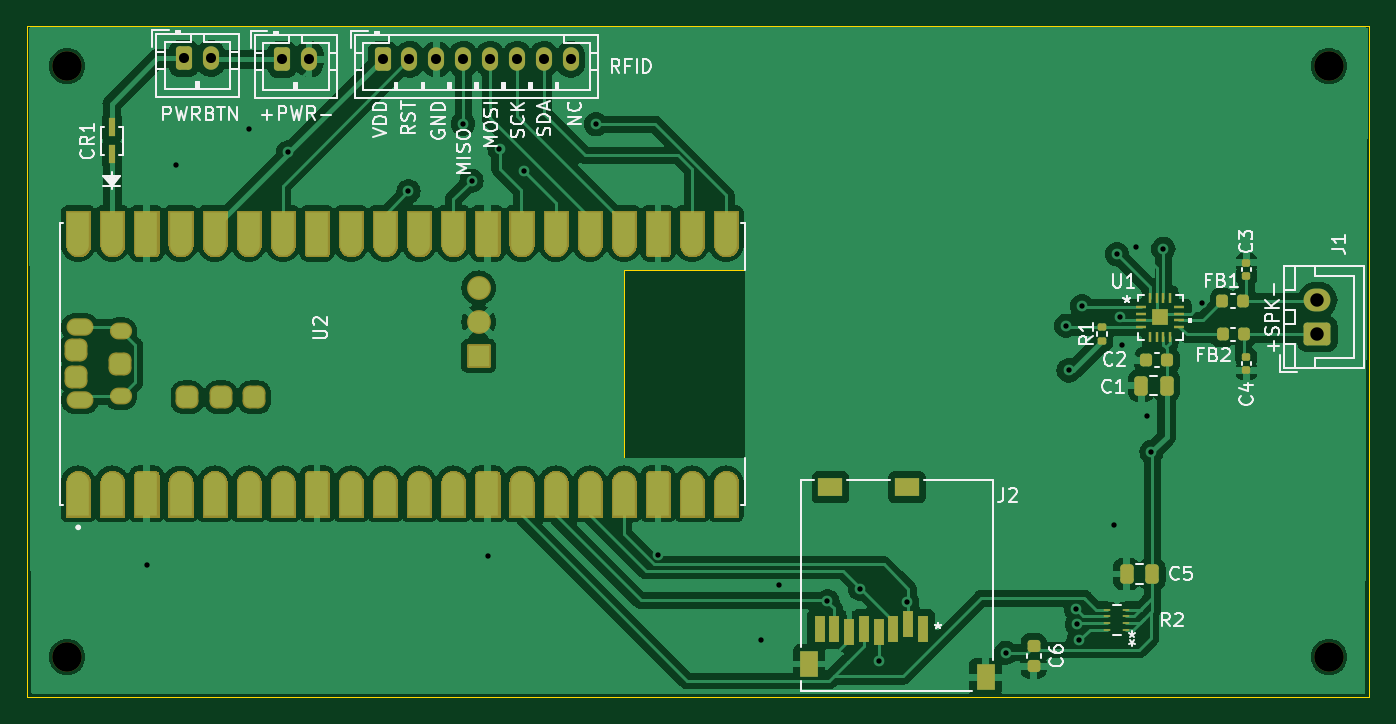
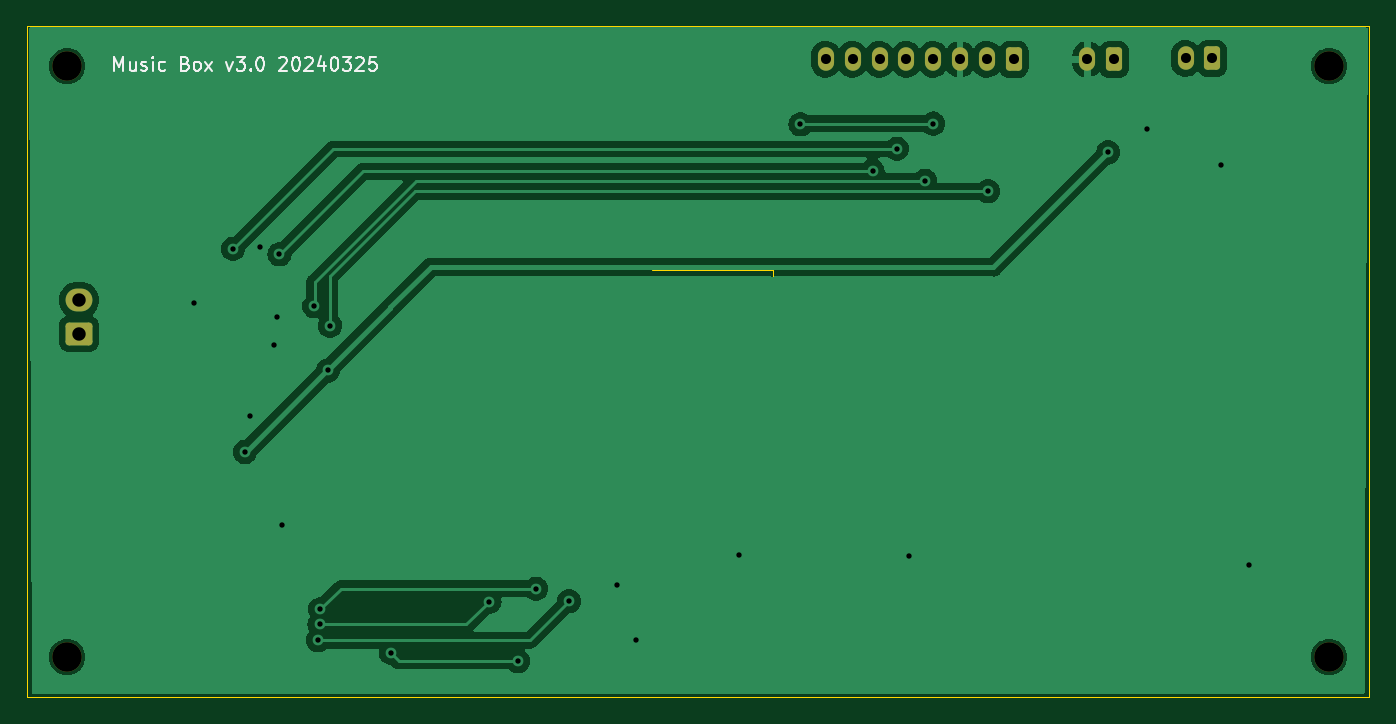
Circuit board: 11 layer files. Board 100.0 x 50.0 mm.
- bottom_copper: music-box-B_Cu.gbr (60564 bytes)
- bottom_mask: music-box-B_Mask.gbr (1962 bytes)
- paste: music-box-B_Paste.gbr (468 bytes)
- bottom_silk: music-box-B_Silkscreen.gbr (11933 bytes)
- outline: music-box-Edge_Cuts.gbr (858 bytes)
- top_copper: music-box-F_Cu.gbr (408209 bytes)
- top_mask: music-box-F_Mask.gbr (139569 bytes)
- paste: music-box-F_Paste.gbr (138538 bytes)
- top_silk: music-box-F_Silkscreen.gbr (50519 bytes)
- drill: music-box-NPTH.drl (414 bytes)
- drill: music-box-PTH.drl (1218 bytes)

=== bottom_copper: music-box-B_Cu.gbr (60564 bytes, source omitted) ===
=== bottom_mask: music-box-B_Mask.gbr (1962 bytes, source withheld) ===
=== paste: music-box-B_Paste.gbr ===
%TF.GenerationSoftware,KiCad,Pcbnew,7.0.11-2.fc38*%
%TF.CreationDate,2024-03-25T20:43:53+00:00*%
%TF.ProjectId,music-box,6d757369-632d-4626-9f78-2e6b69636164,rev?*%
%TF.SameCoordinates,Original*%
%TF.FileFunction,Paste,Bot*%
%TF.FilePolarity,Positive*%
%FSLAX46Y46*%
G04 Gerber Fmt 4.6, Leading zero omitted, Abs format (unit mm)*
G04 Created by KiCad (PCBNEW 7.0.11-2.fc38) date 2024-03-25 20:43:53*
%MOMM*%
%LPD*%
G01*
G04 APERTURE LIST*
G04 APERTURE END LIST*
M02*

=== bottom_silk: music-box-B_Silkscreen.gbr (11933 bytes, source omitted) ===
=== outline: music-box-Edge_Cuts.gbr ===
%TF.GenerationSoftware,KiCad,Pcbnew,7.0.11-2.fc38*%
%TF.CreationDate,2024-03-25T20:43:53+00:00*%
%TF.ProjectId,music-box,6d757369-632d-4626-9f78-2e6b69636164,rev?*%
%TF.SameCoordinates,Original*%
%TF.FileFunction,Profile,NP*%
%FSLAX46Y46*%
G04 Gerber Fmt 4.6, Leading zero omitted, Abs format (unit mm)*
G04 Created by KiCad (PCBNEW 7.0.11-2.fc38) date 2024-03-25 20:43:53*
%MOMM*%
%LPD*%
G01*
G04 APERTURE LIST*
%TA.AperFunction,Profile*%
%ADD10C,0.100000*%
%TD*%
%TA.AperFunction,Profile*%
%ADD11C,0.010000*%
%TD*%
G04 APERTURE END LIST*
D10*
X100000000Y-100000000D02*
X200000000Y-100000000D01*
X200000000Y-150000000D01*
X100000000Y-150000000D01*
X100000000Y-100000000D01*
D11*
%TO.C,U2*%
X144450000Y-132157500D02*
X144450000Y-118157500D01*
X153450000Y-132157500D02*
X144450000Y-132157500D01*
X144450000Y-118157500D02*
X153450000Y-118157500D01*
%TD*%
M02*

=== top_copper: music-box-F_Cu.gbr (408209 bytes, source omitted) ===
=== top_mask: music-box-F_Mask.gbr (139569 bytes, source omitted) ===
=== paste: music-box-F_Paste.gbr (138538 bytes, source omitted) ===
=== top_silk: music-box-F_Silkscreen.gbr (50519 bytes, source omitted) ===
=== drill: music-box-NPTH.drl ===
M48
; DRILL file {KiCad 7.0.11-2.fc38} date Mon 25 Mar 2024 20:43:50 GMT
; FORMAT={-:-/ absolute / inch / decimal}
; #@! TF.CreationDate,2024-03-25T20:43:50+00:00
; #@! TF.GenerationSoftware,Kicad,Pcbnew,7.0.11-2.fc38
; #@! TF.FileFunction,NonPlated,1,2,NPTH
FMAT,2
INCH
; #@! TA.AperFunction,NonPlated,NPTH,ComponentDrill
T1C0.0866
%
G90
G05
T1
X4.0551Y-4.0551
X4.0551Y-5.7874
X7.7559Y-4.0551
X7.7559Y-5.7874
M30

=== drill: music-box-PTH.drl ===
M48
; DRILL file {KiCad 7.0.11-2.fc38} date Mon 25 Mar 2024 20:43:50 GMT
; FORMAT={-:-/ absolute / inch / decimal}
; #@! TF.CreationDate,2024-03-25T20:43:50+00:00
; #@! TF.GenerationSoftware,Kicad,Pcbnew,7.0.11-2.fc38
; #@! TF.FileFunction,Plated,1,2,PTH
FMAT,2
INCH
; #@! TA.AperFunction,Plated,PTH,ViaDrill
T1C0.0157
; #@! TA.AperFunction,Plated,PTH,ComponentDrill
T2C0.0295
; #@! TA.AperFunction,Plated,PTH,ComponentDrill
T3C0.0394
%
G90
G05
T1
X4.2894Y-5.5181
X4.3728Y-4.3445
X4.5886Y-4.2402
X4.7035Y-4.3079
X5.0559Y-4.4217
X5.2161Y-4.2232
X5.2409Y-4.3906
X5.2886Y-5.4906
X5.3228Y-4.2969
X5.3941Y-4.3622
X5.6055Y-4.2252
X5.787Y-5.487
X6.0886Y-5.737
X6.1433Y-5.5776
X6.2846Y-5.624
X6.3807Y-5.587
X6.4346Y-5.7992
X6.5177Y-5.6248
X6.8071Y-5.7748
X6.9846Y-4.8161
X6.9917Y-4.9472
X7.0138Y-5.648
X7.0157Y-5.6921
X7.0209Y-5.7382
X7.0311Y-4.7591
X7.126Y-5.3992
X7.1335Y-4.6067
X7.1417Y-4.7906
X7.1492Y-4.874
X7.1894Y-4.5866
X7.2209Y-5.0811
X7.2346Y-5.1862
X7.2697Y-4.5906
X7.3827Y-4.7508
T2
X4.3976Y-4.0319
X4.4764Y-4.0319
X4.6858Y-4.0346
X4.7646Y-4.0346
X4.9799Y-4.0346
X5.0587Y-4.0346
X5.1374Y-4.0346
X5.2161Y-4.0346
X5.2949Y-4.0346
X5.3736Y-4.0346
X5.4524Y-4.0346
X5.5311Y-4.0346
T3
X7.7213Y-4.7413
X7.7213Y-4.8398
M30

